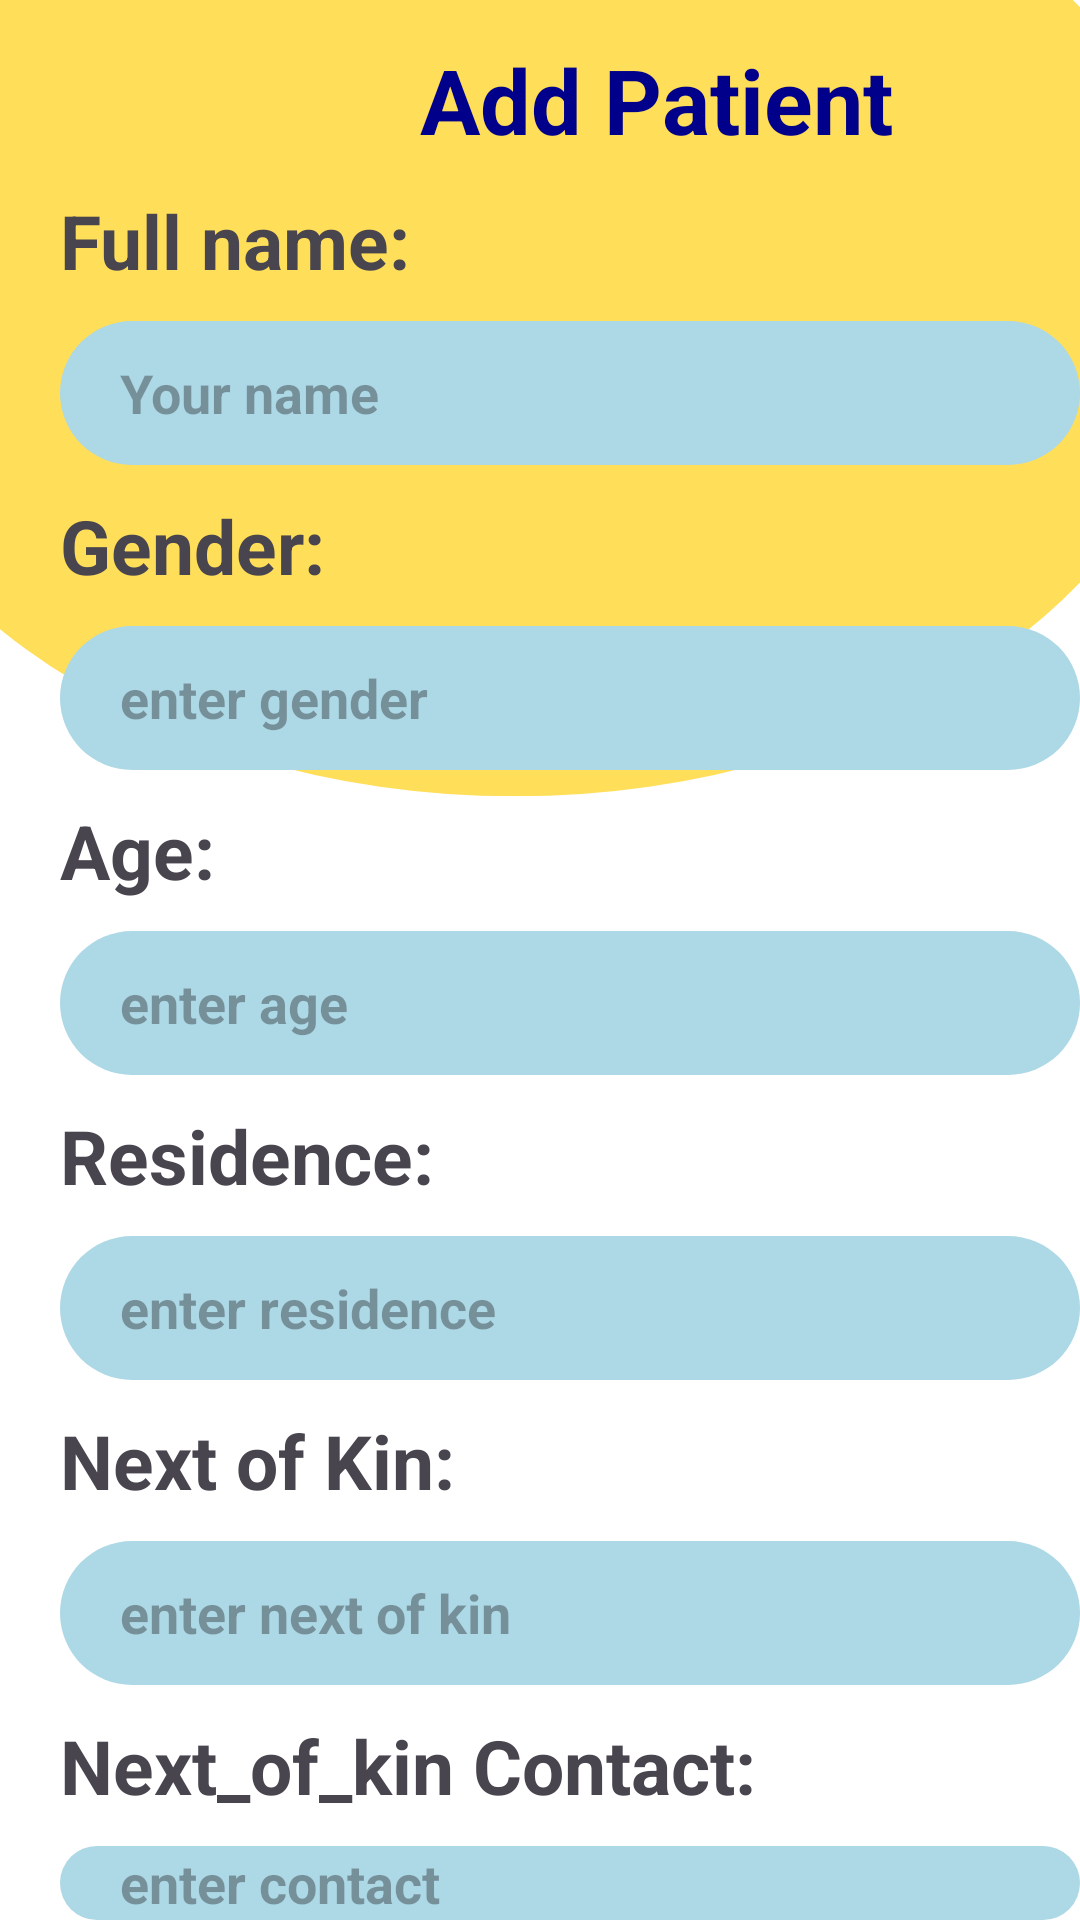

Produce the Android XML layout that renders to this screen, including the resource entries it uses.
<!-- AndroidManifest.xml: application theme Theme.TBmanager -->
<!-- res/layout/activity_main6.xml -->
<?xml version="1.0" encoding="utf-8"?>
<RelativeLayout xmlns:android="http://schemas.android.com/apk/res/android"
    xmlns:app="http://schemas.android.com/apk/res-auto"
    xmlns:tools="http://schemas.android.com/tools"
    android:layout_width="match_parent"
    android:layout_height="match_parent"
    android:background="@drawable/dash"
    android:scrollbarAlwaysDrawVerticalTrack="true"
    tools:context=".MainActivity6">

    <TextView
        android:layout_width="wrap_content"
        android:layout_height="wrap_content"
        android:text="Add Patient"
        android:textSize="30sp"
        android:textStyle="bold"
        android:textColor="#00008B"
        android:id="@+id/titlek"
        android:layout_marginTop="13dp"
        android:layout_marginStart="140dp"/>
    <TextView
        android:layout_width="wrap_content"
        android:layout_height="wrap_content"
        android:id="@+id/email0"
        android:layout_below="@+id/titlek"
        android:text="Full name:"
        android:textStyle="bold"
        android:textSize="25sp"
        android:layout_marginTop="10dp"
        android:layout_marginStart="20dp"/>

    <EditText
        android:id="@+id/email1"
        android:layout_width="350dp"
        android:layout_height="wrap_content"
        android:layout_below="@+id/email0"
        android:layout_marginStart="20dp"
        android:layout_marginTop="10dp"
        android:hint="Your name"
        android:background="@drawable/carrr1"
        android:paddingStart="20dp"
        android:minHeight="48dp"
        android:textColor="@color/white"
        android:textStyle="bold" />
    <TextView
        android:layout_width="wrap_content"
        android:layout_height="wrap_content"
        android:id="@+id/em1"
        android:layout_below="@+id/email1"
        android:text="Gender:"
        android:textStyle="bold"
        android:textSize="25sp"
        android:layout_marginTop="10dp"
        android:layout_marginStart="20dp"/>

    <EditText
        android:id="@+id/gen1"
        android:layout_width="350dp"
        android:layout_height="wrap_content"
        android:layout_below="@+id/em1"
        android:layout_marginStart="20dp"
        android:background="@drawable/carrr1"
        android:layout_marginTop="10dp"
        android:paddingStart="20dp"
        android:hint="enter gender"
        android:minHeight="48dp"
        android:textStyle="bold" />
    <TextView
        android:layout_width="wrap_content"
        android:layout_height="wrap_content"
        android:id="@+id/passk"
        android:layout_below="@+id/gen1"
        android:text="Age:"
        android:textStyle="bold"
        android:textSize="25sp"
        android:layout_marginTop="10dp"
        android:layout_marginStart="20dp"/>

    <EditText
        android:layout_width="350dp"
        android:layout_height="wrap_content"
        android:id="@+id/bknz"
        android:layout_below="@+id/passk"
        android:background="@drawable/carrr1"
        android:layout_marginStart="20dp"
        android:layout_marginTop="10dp"
        android:hint="enter age"
        android:textStyle="bold"
        android:minHeight="48dp"
        android:paddingStart="20dp"/>
    <TextView
        android:layout_width="wrap_content"
        android:layout_height="wrap_content"
        android:id="@+id/passk1"
        android:layout_below="@+id/bknz"
        android:text="Residence:"
        android:textStyle="bold"
        android:textSize="25sp"
        android:layout_marginTop="10dp"
        android:layout_marginStart="20dp"/>

    <EditText
        android:layout_width="350dp"
        android:layout_height="wrap_content"
        android:id="@+id/bkn1"
        android:layout_below="@+id/passk1"
        android:background="@drawable/carrr1"
        android:layout_marginStart="20dp"
        android:layout_marginTop="10dp"
        android:hint="enter residence"
        android:textStyle="bold"
        android:minHeight="48dp"
        android:paddingStart="20dp"/>
    <TextView
        android:layout_width="wrap_content"
        android:layout_height="wrap_content"
        android:id="@+id/passkb"
        android:layout_below="@+id/bkn1"
        android:text="Next of Kin:"
        android:textStyle="bold"
        android:textSize="25sp"
        android:layout_marginTop="10dp"
        android:layout_marginStart="20dp"/>

    <EditText
        android:layout_width="350dp"
        android:layout_height="wrap_content"
        android:id="@+id/bkn2"
        android:layout_below="@+id/passkb"
        android:background="@drawable/carrr1"
        android:layout_marginStart="20dp"
        android:layout_marginTop="10dp"
        android:hint="enter next of kin"
        android:textStyle="bold"
        android:minHeight="48dp"
        android:paddingStart="20dp"/>
    <TextView
        android:layout_width="wrap_content"
        android:layout_height="wrap_content"
        android:text="Next_of_kin Contact:"
        android:textStyle="bold"
        android:textSize="25sp"
        android:id="@+id/dky1"
        android:layout_below="@id/bkn2"
        android:layout_marginStart="20dp"
        android:layout_marginTop="10dp"/>
    <EditText
        android:layout_width="350dp"
        android:layout_height="wrap_content"
        android:id="@+id/dky2"
        android:layout_below="@+id/dky1"
        android:background="@drawable/carrr1"
        android:layout_marginStart="20dp"
        android:layout_marginTop="10dp"
        android:hint="enter contact"
        android:textStyle="bold"
        android:minHeight="48dp"
        android:paddingStart="20dp"/>
    <Button
        android:id="@+id/btnk"
        android:layout_width="wrap_content"
        android:layout_height="wrap_content"
        android:layout_below="@+id/dky2"
        android:layout_marginStart="140dp"
        android:layout_marginTop="5dp"
        android:layout_marginEnd="140dp"
        android:text="Save"
        android:drawableRight="@drawable/baseline_arrow_forward_ios_24"
        android:clickable="true"
        android:textSize="20sp"
        android:textStyle="bold" />


</RelativeLayout>
<!-- resources referenced by this layout -->
<resources>
  <!-- drawable baseline_arrow_forward_ios_24 (drawable) -->
  <vector android:autoMirrored="true" android:height="24dp"
      android:tint="#EAA40D" android:viewportHeight="24"
      android:viewportWidth="24" android:width="24dp" xmlns:android="http://schemas.android.com/apk/res/android">
      <path android:fillColor="@android:color/white" android:pathData="M6.23,20.23l1.77,1.77l10,-10l-10,-10l-1.77,1.77l8.23,8.23z"/>
  </vector>
  <!-- drawable carrr1 (drawable) -->
  <shape xmlns:android="http://schemas.android.com/apk/res/android">
      <solid android:color="#ADD8E6"/>
      <corners android:radius="50dp"/>
      <padding android:right="10dp"/>
  </shape>
  <!-- drawable dash: png bitmap (drawable, 19209 bytes) -->
  <style name="Theme.TBmanager" parent="Base.Theme.TBmanager" />
  <style name="Base.Theme.TBmanager" parent="Theme.Material3.DayNight.NoActionBar">
          
          
      </style>
  <!-- not gathered from this repository: default colours our renderer supplied (Android Studio template values) -->
  <color name="white">#FFFFFFFF</color>
</resources>
